Run: headless pygame with SDL's dummy video driver; simulated clock (each Clock.tick advances the game by its frame time, no real sleeping); random seed 0; keys injected as events and as key.get_pressed() state; no mouse input.
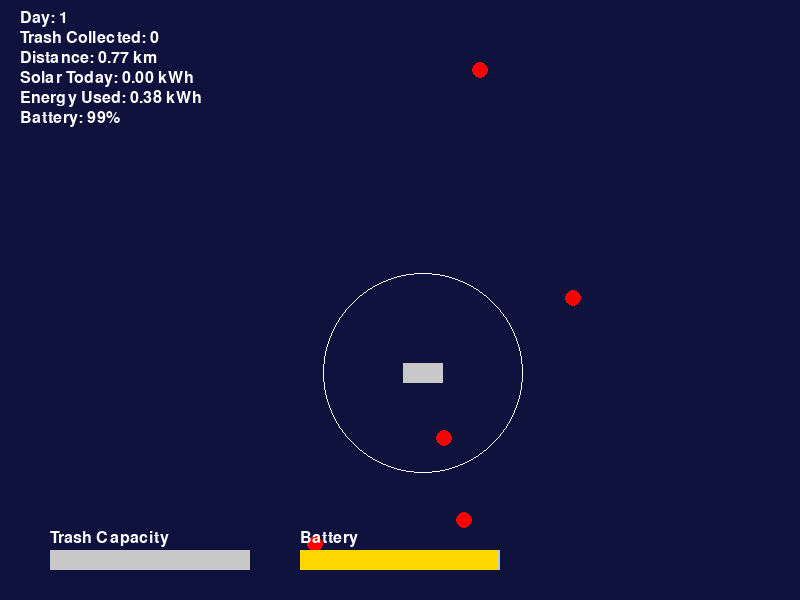
Frame 1 of 4 · flips 1–60 · no input
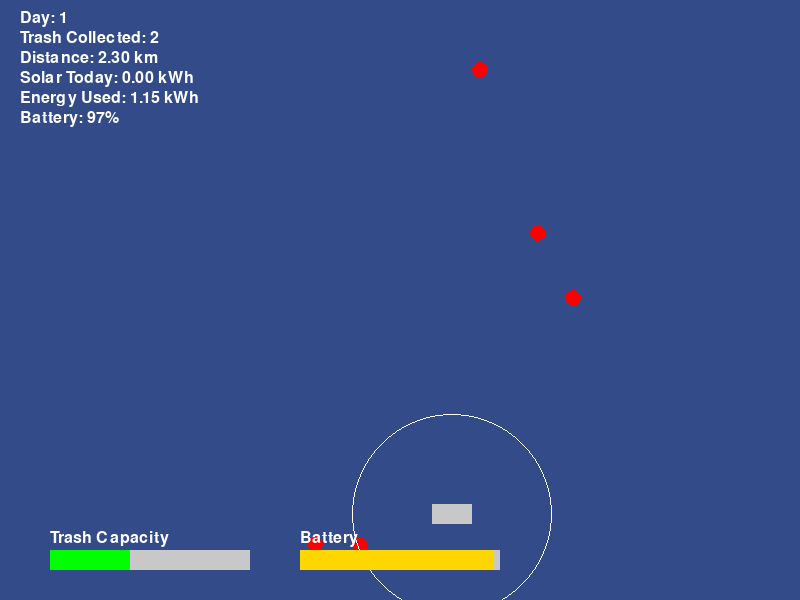
Frame 2 of 4 · flips 61–180 · tapped SPACE, RETURN · held RIGHT (→), D
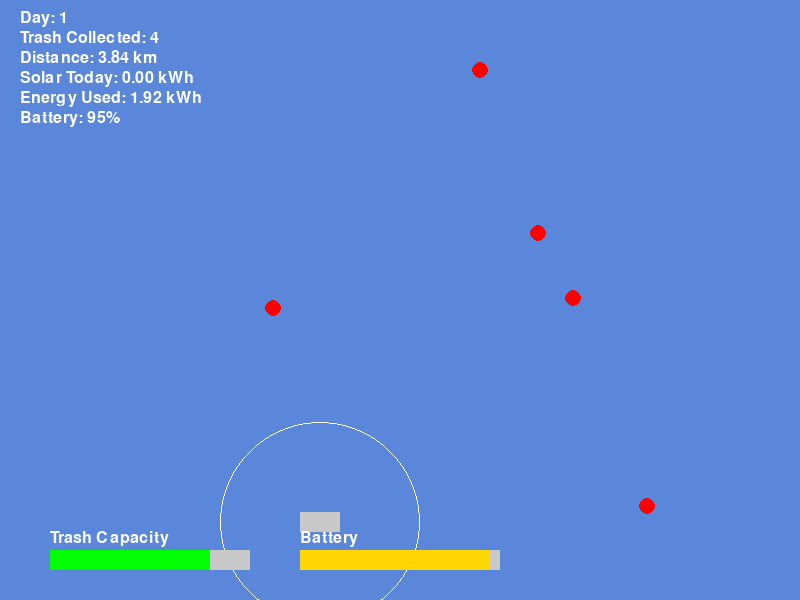
Frame 3 of 4 · flips 181–300 · held DOWN (↓), S
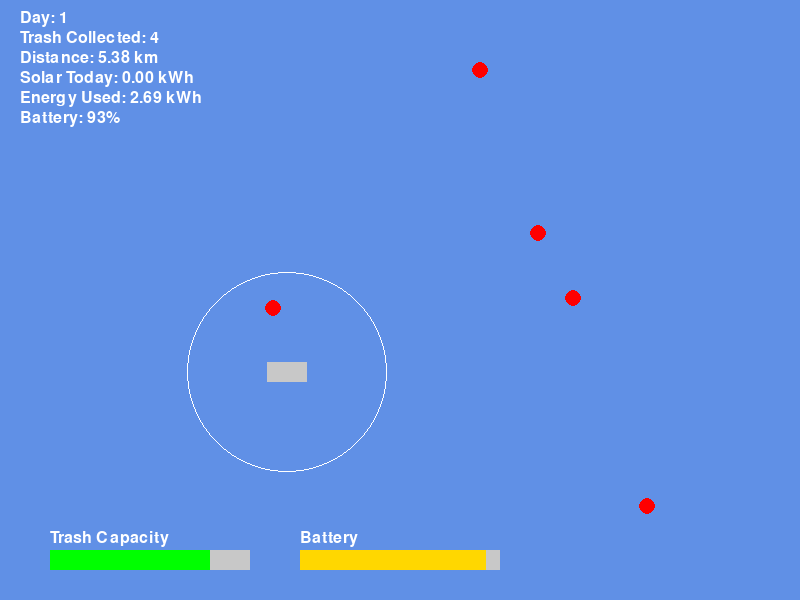
Frame 4 of 4 · flips 301–420 · held LEFT (←), A, UP (↑), W

The pygame program that drew these frames:

import pygame
import random
import math


pygame.init()

WIDTH, HEIGHT = 800, 600
screen = pygame.display.set_mode((WIDTH, HEIGHT))
pygame.display.set_caption("Ocean Cleanup Simulation")

# Colors
DAY_COLOR = (100, 149, 237)
NIGHT_COLOR = (10, 10, 50)
WHITE = (255, 255, 255)
GREEN = (0, 255, 0)
RED = (255, 0, 0)
GRAY = (200, 200, 200)
GOLD = (255, 215, 0)


DAY_DURATION_SECONDS = 12.0      
FPS = 60


METERS_PER_PIXEL = 10.0          # 10 m per pixel


BATTERY_CAPACITY_KWH = 40.0  
ENERGY_PER_KM_KWH = 0.5          
SOLAR_MAX_POWER_KW = 3.0        

#Boat
boat_pos = [WIDTH // 2, HEIGHT // 2]
boat_speed_pixels_per_sec = 80.0
sensor_range = 100
trash_radius = 8
trash_collected = 0
max_trash_capacity = 5

# Distance
distance_pixels_today = 0.0
distance_km_today = 0.0
solar_energy_kwh_today = 0.0
energy_consumed_kwh_today = 0.0
time_to_full_capacity_seconds = None  

# Battery state
battery_level_kwh = BATTERY_CAPACITY_KWH

# Time
clock = pygame.time.Clock()
time_in_day = 0.0  
current_day = 1

# Trash
num_trash = 5
trash_list = [
    [random.randint(50, WIDTH - 50), random.randint(50, HEIGHT - 50)]
    for _ in range(num_trash)
]

font = pygame.font.Font(None, 24)


def interpolate_color(color1, color2, factor):
    """Linearly blend between two RGB colors."""
    return tuple(int(c1 + (c2 - c1) * factor) for c1, c2 in zip(color1, color2))


def distance(p1, p2):
    """Euclidean distance between 2D points."""
    return math.hypot(p1[0] - p2[0], p1[1] - p2[1])


def find_closest_trash():
    """Return the closest trash piece to the boat, if capacity not full."""
    if not trash_list or trash_collected >= max_trash_capacity:
        return None
    return min(trash_list, key=lambda t: distance(boat_pos, t))


def reset_day():
    """Reset all per-day counters (distance, energy generated, etc.)."""
    global time_in_day, distance_pixels_today, distance_km_today
    global solar_energy_kwh_today, energy_consumed_kwh_today
    global trash_collected, time_to_full_capacity_seconds, boat_pos, trash_list

    time_in_day = 0.0
    distance_pixels_today = 0.0
    distance_km_today = 0.0
    solar_energy_kwh_today = 0.0
    energy_consumed_kwh_today = 0.0
    time_to_full_capacity_seconds = None

    trash_collected = 0
    boat_pos = [WIDTH // 2, HEIGHT // 2]

    
    trash_list = [
        [random.randint(50, WIDTH - 50), random.randint(50, HEIGHT - 50)]
        for _ in range(num_trash)
    ]


running = True
while running:
    dt = clock.tick(FPS) / 1000.0  # seconds since last frame
    time_in_day += dt

    for event in pygame.event.get():
        if event.type == pygame.QUIT:
            running = False

    #Day/Night
    day_phase = (time_in_day / DAY_DURATION_SECONDS) * math.pi * 2
    #sinusoidal factor
    time_factor = (math.sin(day_phase - math.pi / 2) + 1) / 2
    time_factor = max(0.0, min(1.0, time_factor))

    background_color = interpolate_color(NIGHT_COLOR, DAY_COLOR, time_factor)
    screen.fill(background_color)

    #Solar energy generation. 
    if time_factor > 0.05:
        power_kw = SOLAR_MAX_POWER_KW * time_factor
        delta_energy = power_kw * (dt / 3600.0)
        solar_energy_kwh_today += delta_energy
        battery_level_kwh = min(BATTERY_CAPACITY_KWH,
                                battery_level_kwh + delta_energy)

    #Boat ai & movement
    prev_boat_pos = boat_pos.copy()
    closest_trash = find_closest_trash()

    if closest_trash is not None and battery_level_kwh > 0:
        dx = closest_trash[0] - boat_pos[0]
        dy = closest_trash[1] - boat_pos[1]
        dist = math.hypot(dx, dy)

        if dist > 1:
            step = boat_speed_pixels_per_sec * dt
            boat_pos[0] += (dx / dist) * step
            boat_pos[1] += (dy / dist) * step

        # Check collection
        if distance(boat_pos, closest_trash) < 10:
            trash_list.remove(closest_trash)
            trash_collected += 1

            if trash_collected == max_trash_capacity and time_to_full_capacity_seconds is None:
                time_to_full_capacity_seconds = time_in_day

            if trash_collected < max_trash_capacity:
                trash_list.append(
                    [random.randint(50, WIDTH - 50),
                     random.randint(50, HEIGHT - 50)]
                )

    # Distance + Energy consumption
    step_pixels = distance(prev_boat_pos, boat_pos)
    distance_pixels_today += step_pixels
    distance_km_today = distance_pixels_today * METERS_PER_PIXEL / 1000.0

    # Convert distance into energy used. 
    delta_distance_km = step_pixels * METERS_PER_PIXEL / 1000.0
    delta_energy_used = delta_distance_km * ENERGY_PER_KM_KWH
    energy_consumed_kwh_today += delta_energy_used
    battery_level_kwh = max(0.0, battery_level_kwh - delta_energy_used)

    # Trash
    for trash in trash_list:
        pygame.draw.circle(screen, RED, (int(trash[0]), int(trash[1])), trash_radius)

    # Sensor range
    pygame.draw.circle(
        screen,
        WHITE,
        (int(boat_pos[0]), int(boat_pos[1])),
        sensor_range,
        1
    )
    pygame.draw.rect(
        screen,
        GRAY,
        (int(boat_pos[0]) - 20, int(boat_pos[1]) - 10, 40, 20)
    )

    # Draw: Capacity bar
    pygame.draw.rect(screen, GRAY, (50, 550, 200, 20))
    if max_trash_capacity > 0:
        filled_width = (trash_collected / max_trash_capacity) * 200
        pygame.draw.rect(screen, GREEN, (50, 550, filled_width, 20))
    screen.blit(font.render("Trash Capacity", True, WHITE), (50, 530))

    # Draw: battery bar
    battery_percent = (battery_level_kwh / BATTERY_CAPACITY_KWH) if BATTERY_CAPACITY_KWH > 0 else 0
    pygame.draw.rect(screen, GRAY, (300, 550, 200, 20))
    pygame.draw.rect(screen, GOLD, (300, 550, 200 * battery_percent, 20))
    screen.blit(font.render("Battery", True, WHITE), (300, 530))

    # Dashboard
    screen.blit(font.render(f"Day: {current_day}", True, WHITE), (20, 10))
    screen.blit(font.render(f"Trash Collected: {trash_collected}", True, WHITE), (20, 30))
    screen.blit(font.render(f"Distance: {distance_km_today:.2f} km", True, WHITE), (20, 50))
    screen.blit(font.render(f"Solar Today: {solar_energy_kwh_today:.2f} kWh", True, WHITE), (20, 70))
    screen.blit(font.render(f"Energy Used: {energy_consumed_kwh_today:.2f} kWh", True, WHITE), (20, 90))
    screen.blit(font.render(f"Battery: {battery_percent*100:.0f}% ", True, WHITE), (20, 110))

    # End of day
    if time_in_day >= DAY_DURATION_SECONDS:
        remaining_range_km = battery_level_kwh / ENERGY_PER_KM_KWH if ENERGY_PER_KM_KWH > 0 else 0
        if time_to_full_capacity_seconds is not None:
            days_to_full = time_to_full_capacity_seconds / DAY_DURATION_SECONDS
            ttf_text = f"Time to full collection: {days_to_full:.2f} days"
        else:
            ttf_text = "Time to full collection: Not reached today"

        screen.fill((0, 0, 0))
        y = HEIGHT // 2 - 80
        lines = [
            f"End of Day {current_day}",
            f"Distance travelled: {distance_km_today:.2f} km",
            f"Solar energy generated: {solar_energy_kwh_today:.2f} kWh",
            f"Energy consumed (movement): {energy_consumed_kwh_today:.2f} kWh",
            f"Battery remaining: {battery_percent*100:.1f}%",
            f"Estimated remaining range: {remaining_range_km:.1f} km",
            ttf_text,
            "Press any key to start the next day..."
        ]
        for line in lines:
            text_surf = font.render(line, True, WHITE)
            screen.blit(text_surf, (WIDTH // 2 - text_surf.get_width() // 2, y))
            y += 25

        pygame.display.flip()

        waiting = True
        while waiting:
            for event in pygame.event.get():
                if event.type == pygame.QUIT:
                    waiting = False
                    running = False
                elif event.type == pygame.KEYDOWN:
                    waiting = False

        if not running:
            break

        current_day += 1
        reset_day()

    pygame.display.flip()

pygame.quit()
